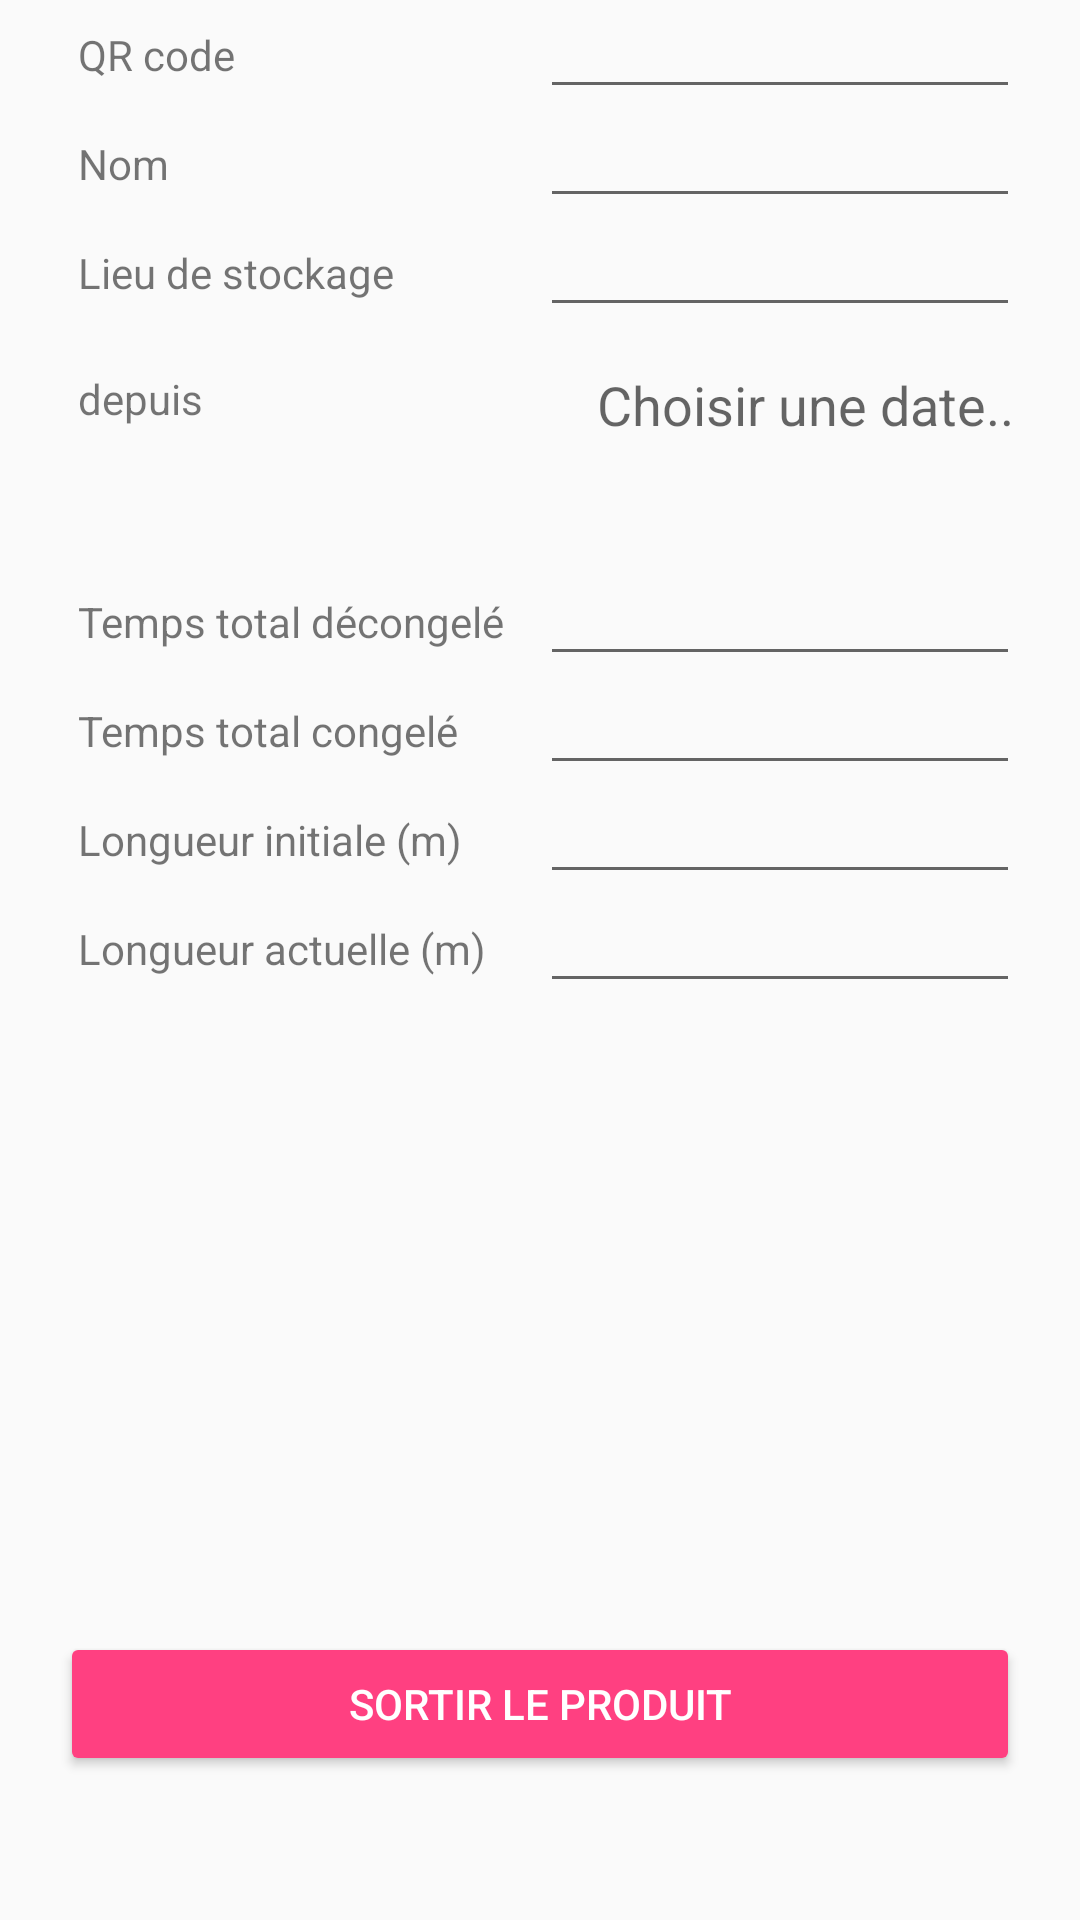

Produce the Android XML layout that renders to this screen, including the resource entries it uses.
<!-- AndroidManifest.xml: application theme AppTheme -->
<!-- res/layout/fragment_out.xml -->
<LinearLayout xmlns:android="http://schemas.android.com/apk/res/android"
              xmlns:tools="http://schemas.android.com/tools"
              android:layout_width="fill_parent"
              android:layout_height="fill_parent"
              xmlns:app="http://schemas.android.com/apk/res-auto"
              tools:context="com.lrubstudio.workshape.OutFragment"
              android:orientation="vertical"
              android:gravity="center_horizontal">

    <LinearLayout style="@style/Vertical_80Purcent">

        <TableLayout style="@style/CommonTableLayout">

            <TableRow style="@style/CommonTableRow">

                <TextView style="@style/TextViewForTableRow"
                          android:text="@string/qr_code" />

                <EditText style="@style/EditTextForTableRow"
                          android:id="@+id/editOutQRCode" />

            </TableRow>

            <TableRow style="@style/CommonTableRow">

                <TextView style="@style/TextViewForTableRow"
                          android:text="@string/name" />

                <EditText style="@style/EditTextForTableRow"
                          android:id="@+id/editOutReference" />

            </TableRow>

            <TableRow style="@style/CommonTableRow">

                <TextView style="@style/TextViewForTableRow"
                          android:text="@string/lieu_actuel" />

                <EditText style="@style/EditTextForTableRow"
                          android:id="@+id/editOutLieuActuel" />

            </TableRow>

            <TableRow style="@style/CommonTableRow">

                <TextView style="@style/TextViewForTableRow"
                          android:text="@string/lieu_depuis_out" />

                <Button style="@style/TimeButtonForTableRow"
                        android:id="@+id/buttonOutLieuDepuis" />

            </TableRow>

            <Space style="@style/BigVerticalSpace"/>

            <TableRow style="@style/CommonTableRow">

                <TextView style="@style/TextViewForTableRow"
                          android:text="@string/temps_hors_gel_total" />

                <EditText style="@style/EditTextForTableRow"
                          android:id="@+id/editOutHorsGelTotal"
                          android:inputType="time" />

            </TableRow>

            <TableRow style="@style/CommonTableRow">

                <TextView style="@style/TextViewForTableRow"
                          android:text="@string/temps_total_congele" />

                <EditText style="@style/EditTextForTableRow"
                          android:id="@+id/editOutTempsTotalCongele"
                          android:inputType="time" />

            </TableRow>

            <TableRow style="@style/CommonTableRow">

                <TextView style="@style/TextViewForTableRow"
                          android:text="@string/longueur_initiale" />

                <EditText style="@style/EditTextForTableRow"
                          android:id="@+id/editOutLongueurInitiale"
                          android:inputType="numberDecimal" />
            </TableRow>

            <TableRow style="@style/CommonTableRow">

                <TextView style="@style/TextViewForTableRow"
                          android:text="@string/longueur_actuelle" />

                <EditText style="@style/EditTextForTableRow"
                          android:id="@+id/editOutLongueurActuelle"
                          android:inputType="numberDecimal" />
            </TableRow>

            <Space style="@style/BigVerticalSpace"/>

        </TableLayout>

    </LinearLayout>

    <LinearLayout style="@style/Vertical_20Purcent">

        <Button style="@style/ValidationButton"
                android:text="@string/sortir_le_produit"
                android:id="@+id/buttonActionOut" />

    </LinearLayout>

</LinearLayout>
<!-- resources referenced by this layout -->
<resources>
  <string name="lieu_actuel">Lieu de stockage</string>
  <string name="lieu_depuis_out">depuis</string>
  <string name="longueur_actuelle">Longueur actuelle (m)</string>
  <string name="longueur_initiale">Longueur initiale (m)</string>
  <string name="name">Nom</string>
  <string name="qr_code">QR code</string>
  <string name="sortir_le_produit">Sortir le produit</string>
  <string name="temps_hors_gel_total">Temps total décongelé</string>
  <string name="temps_total_congele">Temps total congelé</string>
  <style name="BigVerticalSpace">
          <item name="android:layout_width">16dp</item>
          <item name="android:layout_height">32dp</item>
      </style>
  <style name="CommonTableLayout">
          <item name="android:layout_width">match_parent</item>
          <item name="android:layout_height">match_parent</item>
      </style>
  <style name="CommonTableRow">
          <item name="android:layout_width">match_parent</item>
          <item name="android:layout_height">wrap_content</item>
      </style>
  <style name="EditTextForTableRow" parent="Widget.AppCompat.EditText">
          <item name="android:inputType">text</item>
          <item name="android:layout_height">wrap_content</item>
          <item name="android:layout_width">0dp</item>
          <item name="android:layout_gravity">center_vertical|right</item>
          <item name="android:layout_weight">0.50</item>
          <item name="android:layout_marginRight">20dp</item>
          <item name="android:gravity">right</item>
          <item name="android:padding">6dp</item>
      </style>
  <style name="TextViewForTableRow" parent="android:Widget.TextView">
          <item name="android:layout_width">0dp</item>
          <item name="android:layout_height">wrap_content</item>
          <item name="android:layout_gravity">center_vertical</item>
          <item name="android:layout_weight">0.50</item>
          <item name="android:layout_marginLeft">20dp</item>
          <item name="android:textAppearance">?android:attr/textAppearanceSmall</item>
          <item name="android:padding">6dp</item>
      </style>
  <style name="ValidationButton" parent="Widget.AppCompat.Button.Colored">
          <item name="android:layout_width">match_parent</item>
          <item name="android:layout_height">wrap_content</item>
          <item name="android:layout_marginRight">20dp</item>
          <item name="android:layout_marginLeft">20dp</item>
      </style>
  <style name="Vertical_20Purcent">
          <item name="android:orientation">vertical</item>
          <item name="android:layout_width">match_parent</item>
          <item name="android:layout_height">0dp</item>
          <item name="android:layout_weight">0.15</item>
      </style>
  <style name="Vertical_80Purcent">
          <item name="android:orientation">vertical</item>
          <item name="android:layout_width">match_parent</item>
          <item name="android:layout_height">0dp</item>
          <item name="android:layout_weight">0.85</item>
      </style>
  <style name="AppTheme" parent="Theme.AppCompat.Light.NoActionBar">
          <item name="colorPrimary">@color/colorPrimary</item>
          <item name="colorPrimaryDark">@color/colorPrimaryDark</item>
          <item name="colorAccent">@color/colorAccent</item>
          <item name="windowActionBar">false</item>
          <item name="windowNoTitle">true</item>
      </style>
  <string name="hint_date">Choisir une date..</string>
  <color name="colorPrimary">#3f51b5</color>
  <color name="colorPrimaryDark">#303f9f</color>
  <color name="colorAccent">#FF4081</color>
</resources>
